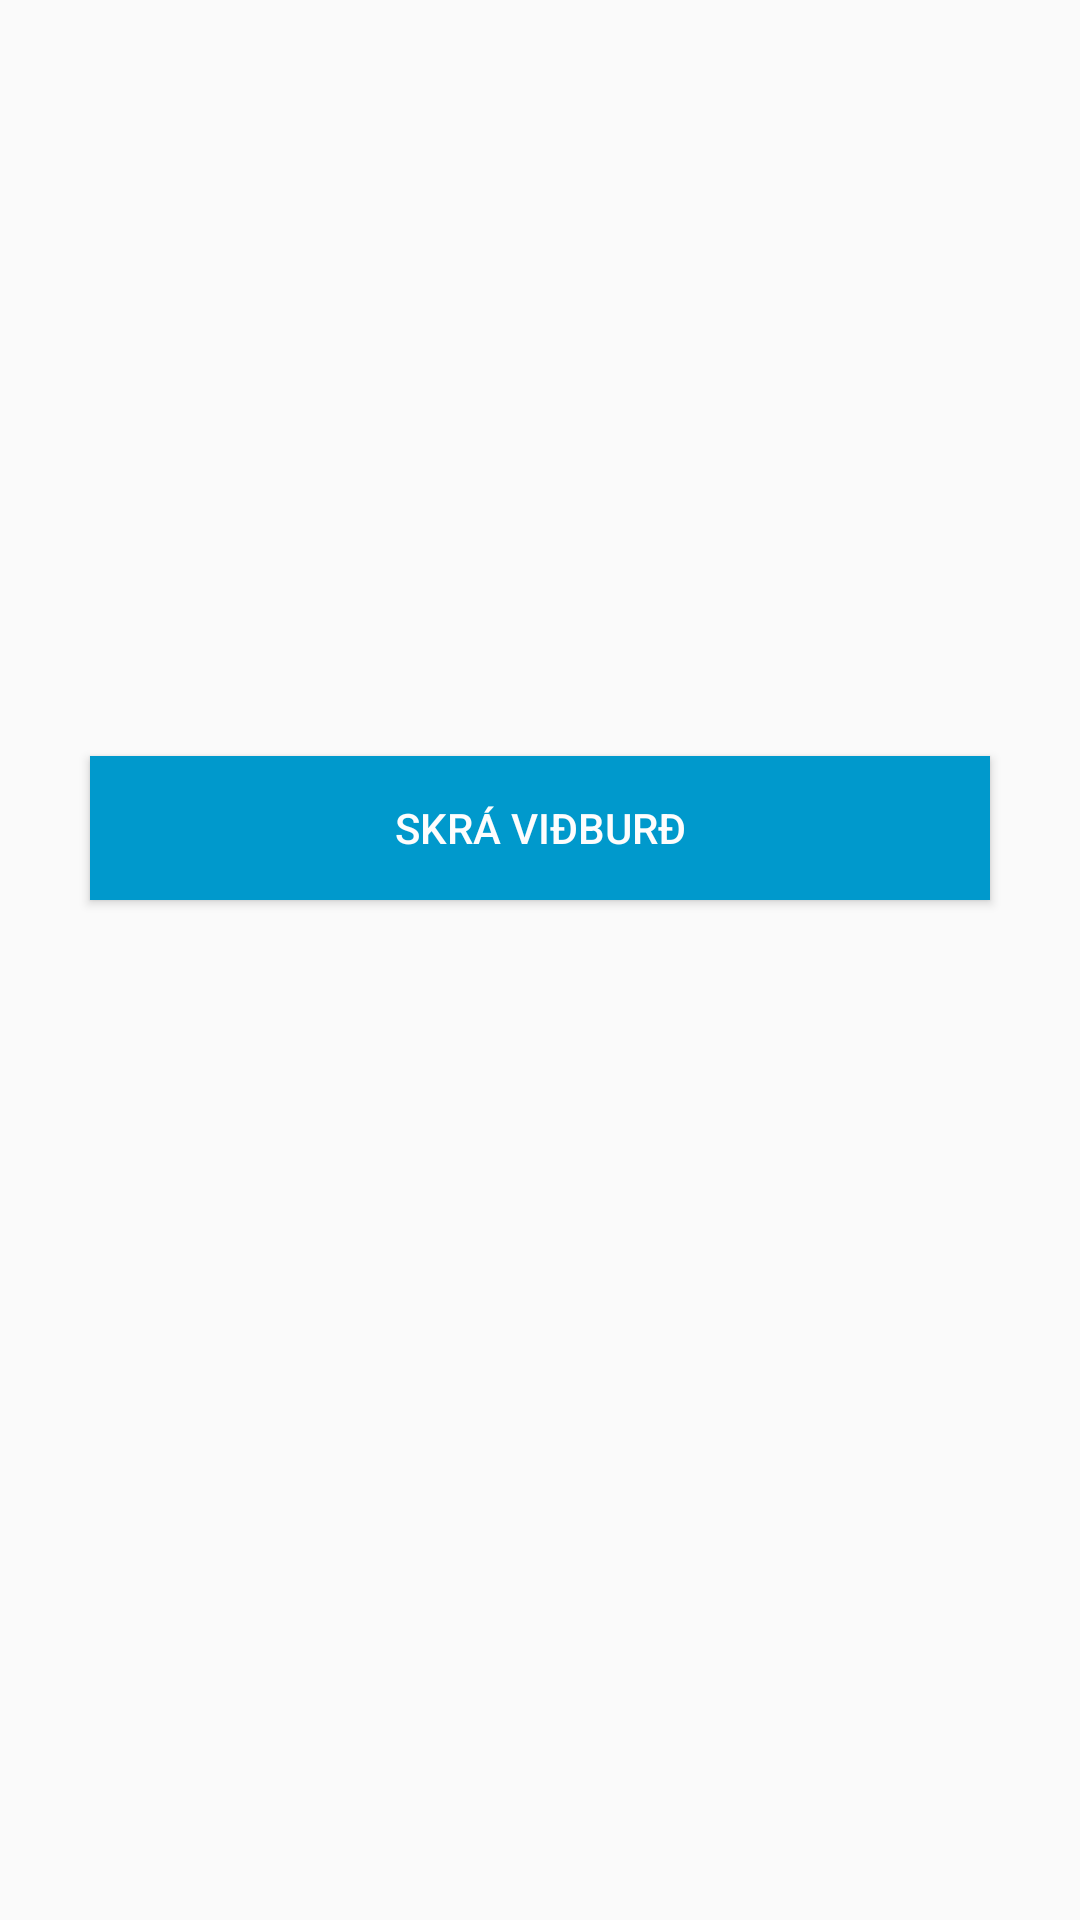

Reconstruct the res/layout file that produces this screen, plus the resources it refers to.
<!-- AndroidManifest.xml: application theme Theme.AppCompat.Light.DarkActionBar -->
<!-- res/layout/activity_user_profile.xml -->
<?xml version="1.0" encoding="utf-8"?>
<LinearLayout xmlns:android="http://schemas.android.com/apk/res/android"
    android:orientation="vertical" android:layout_width="match_parent"
    android:id="@+id/activity_user_profile"

    android:layout_height="match_parent"
    android:weightSum="1">

    <TextView
        android:id="@+id/profile_title"
        android:layout_width="match_parent"
        android:layout_height="wrap_content"
        android:textColor="@color/darkorange"
        android:textSize="40dp"
        android:padding="15dp"
        android:layout_weight="0.17" />

    <Space
        android:layout_width="match_parent"
        android:layout_height="wrap_content"
        android:layout_weight="0.14" />

    <Button
        android:id="@+id/register_event"
        android:layout_width="match_parent"
        android:layout_height="wrap_content"
        android:layout_margin="30dp"
        android:background="@color/darkblue"
        android:text="Skrá viðburð"
        android:textColor="@color/white" />
</LinearLayout>
<!-- resources referenced by this layout -->
<resources>
  <item name="darkblue" type="color">#0099cc</item>
  <item name="darkorange" type="color">#ff8800</item>
  <item name="white" type="color">#fdfdfd</item>
</resources>
